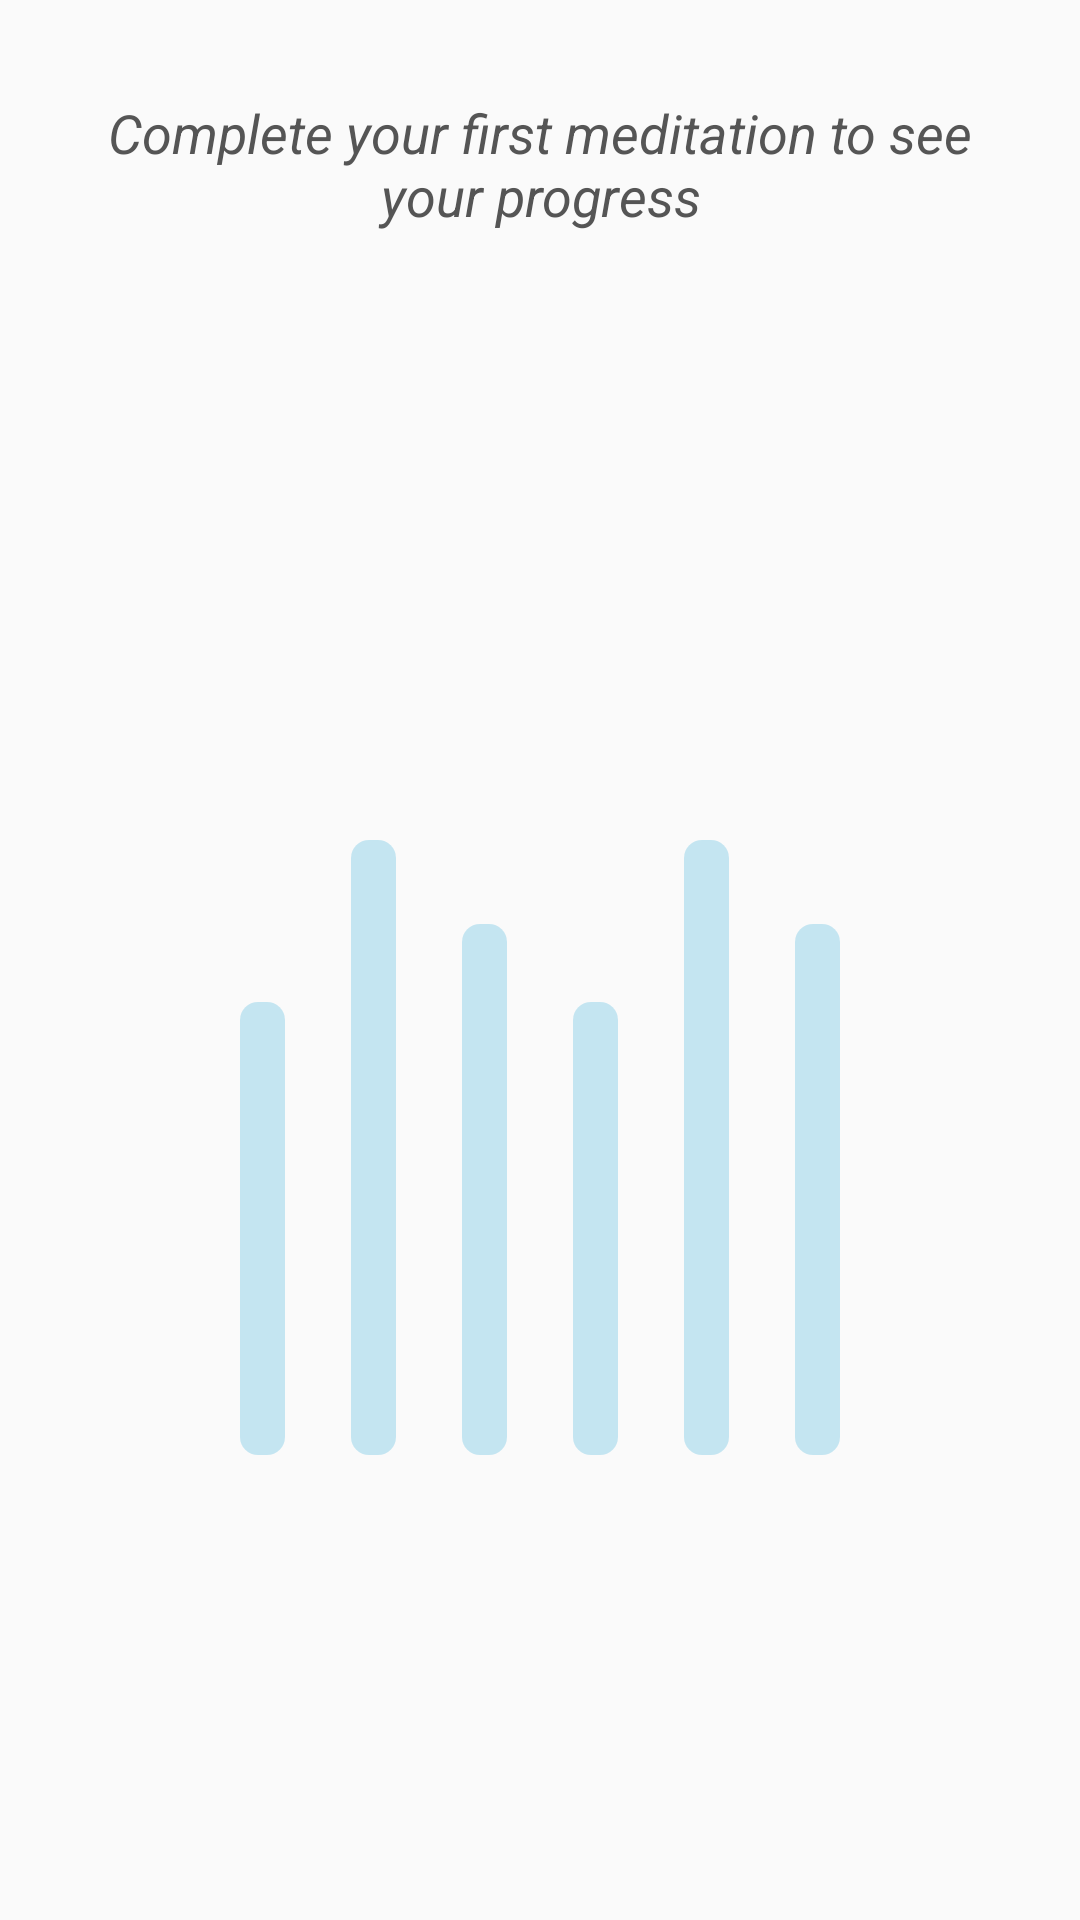

Reconstruct the res/layout file that produces this screen, plus the resources it refers to.
<!-- AndroidManifest.xml: application theme MainThemeNoActionBar -->
<!-- res/layout/empty_view_meditation_graph.xml -->
<?xml version="1.0" encoding="utf-8"?>
<androidx.constraintlayout.widget.ConstraintLayout xmlns:android="http://schemas.android.com/apk/res/android"
    android:layout_width="match_parent"
    android:layout_height="wrap_content"
    xmlns:app="http://schemas.android.com/apk/res-auto">

    <TextView
        android:text="@string/empty_meditation_graph"
        style="@style/EmptyGraphNote"
        app:layout_constraintStart_toStartOf="parent"
        app:layout_constraintEnd_toEndOf="parent"
        app:layout_constraintTop_toTopOf="parent"
        />

    <ImageView
        android:layout_width="match_parent"
        android:layout_height="wrap_content"
        android:src="@drawable/empty_graph_blue"
        android:layout_marginTop="80dp"
        app:layout_constraintTop_toTopOf="parent"
        app:layout_constraintBottom_toBottomOf="parent"
        app:layout_constraintStart_toStartOf="parent"
        app:layout_constraintEnd_toEndOf="parent"/>

</androidx.constraintlayout.widget.ConstraintLayout>
<!-- resources referenced by this layout -->
<resources>
  <!-- drawable empty_graph_blue: vector/xml drawable (drawable, 2273 chars, omitted) -->
  <string name="empty_meditation_graph">Complete your first meditation to see your progress</string>
  <style name="EmptyGraphNote">
          <item name="android:layout_width">match_parent</item>
          <item name="android:layout_height">wrap_content</item>
          <item name="android:textSize">18sp</item>
          <item name="android:gravity">center_horizontal</item>
          <item name="android:textStyle">italic</item>
          <item name="android:padding">32dp</item>
      </style>
  <style name="MainThemeNoActionBar" parent="Theme.AppCompat.Light.NoActionBar">
          
          <item name="colorPrimary">@color/colorPrimary</item>
          <item name="colorPrimaryDark">@color/colorPrimaryDark</item>
          <item name="colorAccent">@color/colorAccent</item>
          <item name="fontFamily">@font/eb_garamond</item>
          <item name="android:textColor">@color/colorSoftBlack</item>
      </style>
  <color name="colorPrimary">#64A9BC</color>
  <color name="colorPrimaryDark">#1A7CA6</color>
  <color name="colorAccent">#DB6868</color>
  <color name="colorSoftBlack">#555555</color>
</resources>
